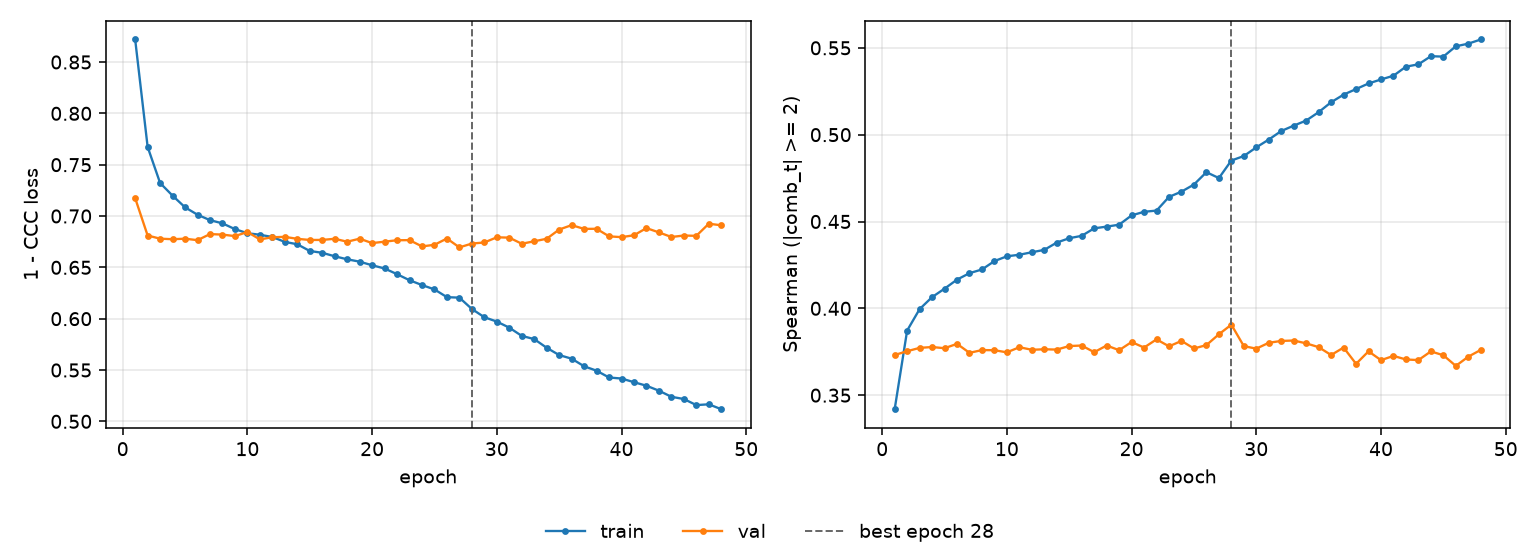

The file beside this chart, header and first rows:
epoch, tr_loss, vl_loss, tr_sp, vl_sp, is_best
1, 0.8719, 0.7174, 0.3419, 0.3731, False
2, 0.7673, 0.681, 0.3872, 0.3753, False
3, 0.7321, 0.6779, 0.3995, 0.3772, False
4, 0.7198, 0.6774, 0.4065, 0.3777, False
5, 0.7085, 0.6779, 0.4113, 0.377, False
6, 0.7013, 0.6765, 0.4165, 0.3795, False
7, 0.696, 0.6824, 0.4203, 0.3744, False
8, 0.6929, 0.6819, 0.4224, 0.376, False
9, 0.6872, 0.6804, 0.4272, 0.3759, False
10, 0.6833, 0.6844, 0.43, 0.3747, False
11, 0.6817, 0.6772, 0.4309, 0.3776, False
12, 0.6796, 0.6793, 0.4323, 0.3761, False
13, 0.6748, 0.6797, 0.4337, 0.3764, False
14, 0.6725, 0.6778, 0.4379, 0.3762, False
15, 0.6659, 0.6767, 0.4404, 0.3783, False
16, 0.6642, 0.6767, 0.4417, 0.3786, False
17, 0.6608, 0.6778, 0.4461, 0.3747, False
18, 0.6578, 0.675, 0.447, 0.3786, False
19, 0.6555, 0.6779, 0.4482, 0.3759, False
20, 0.652, 0.6736, 0.4535, 0.3806, False
21, 0.6489, 0.675, 0.4556, 0.3774, False
22, 0.6434, 0.6764, 0.4563, 0.3821, False
23, 0.6374, 0.6765, 0.4642, 0.3781, False
24, 0.6328, 0.6704, 0.4672, 0.3812, False
25, 0.6285, 0.672, 0.4713, 0.3769, False
26, 0.621, 0.6781, 0.4784, 0.3788, False
27, 0.6205, 0.6694, 0.475, 0.3851, False
28, 0.6095, 0.6732, 0.4851, 0.3906, True
29, 0.6014, 0.6742, 0.4877, 0.3782, False
30, 0.5972, 0.6793, 0.4927, 0.3768, False
31, 0.5913, 0.6789, 0.4972, 0.3802, False
32, 0.5833, 0.673, 0.5021, 0.3812, False
33, 0.5801, 0.6754, 0.5052, 0.3815, False
34, 0.5717, 0.6778, 0.5081, 0.3798, False
35, 0.5646, 0.6868, 0.513, 0.3776, False
36, 0.5611, 0.6911, 0.5187, 0.3731, False
37, 0.5536, 0.6875, 0.523, 0.3774, False
38, 0.5493, 0.6876, 0.5263, 0.368, False
39, 0.5427, 0.6802, 0.5295, 0.3752, False
40, 0.5417, 0.6794, 0.5318, 0.3702, False
41, 0.5381, 0.6813, 0.5339, 0.3726, False
42, 0.5347, 0.6882, 0.5392, 0.3705, False
43, 0.5299, 0.684, 0.5405, 0.3702, False
44, 0.5239, 0.6796, 0.5452, 0.3752, False
45, 0.5218, 0.681, 0.5449, 0.373, False
46, 0.5158, 0.6807, 0.5509, 0.3669, False
47, 0.5166, 0.6925, 0.5524, 0.3722, False
48, 0.5118, 0.691, 0.5548, 0.3761, False
